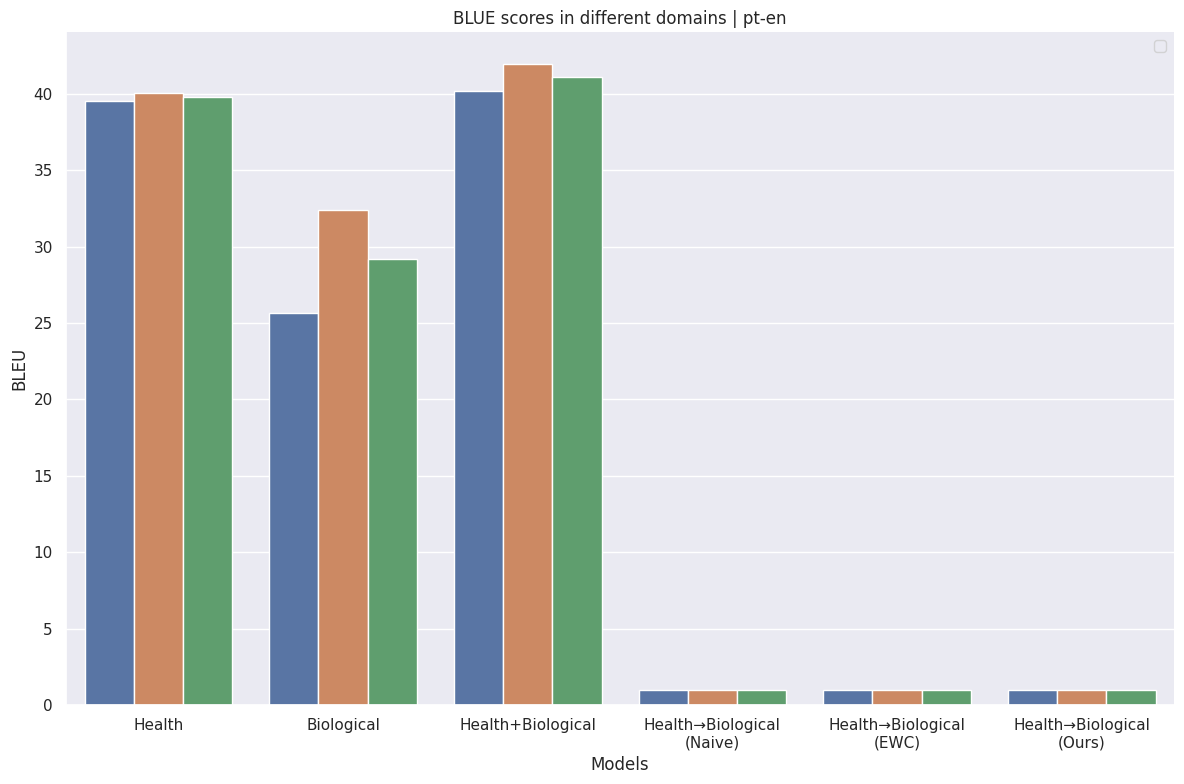

This chart was generated by the following Python code: (Note: this script raises an exception after producing the figure.)
import pandas as pd
import numpy as np
import matplotlib.pyplot as plt
import seaborn as sns
sns.set()


data = [
    {"Model": "Health", "Test domain": "Health", "lang": "es-en", "BLEU": 39.31},
    {"Model": "Health", "Test domain": "Biological", "lang": "es-en", "BLEU": 40.53},
    {"Model": "Health", "Test domain": "Merged", "lang": "es-en", "BLEU": 40.08},

    {"Model": "Biological", "Test domain": "Health", "lang": "es-en", "BLEU": 27.07},
    {"Model": "Biological", "Test domain": "Biological", "lang": "es-en", "BLEU": 33.60},
    {"Model": "Biological", "Test domain": "Merged", "lang": "es-en", "BLEU": 30.28},

    {"Model": "Health+Biological", "Test domain": "Health", "lang": "es-en", "BLEU": 40.20},
    {"Model": "Health+Biological", "Test domain": "Biological", "lang": "es-en", "BLEU": 43.84},
    {"Model": "Health+Biological", "Test domain": "Merged", "lang": "es-en", "BLEU": 42.13},

    {"Model": "Health→Biological\n(Naive)", "Test domain": "Health", "lang": "es-en", "BLEU": 1},
    {"Model": "Health→Biological\n(Naive)", "Test domain": "Biological", "lang": "es-en", "BLEU": 1},
    {"Model": "Health→Biological\n(Naive)", "Test domain": "Merged", "lang": "es-en", "BLEU": 1},

    {"Model": "Health→Biological\n(EWC)", "Test domain": "Health", "lang": "es-en", "BLEU": 1},
    {"Model": "Health→Biological\n(EWC)", "Test domain": "Biological", "lang": "es-en", "BLEU": 1},
    {"Model": "Health→Biological\n(EWC)", "Test domain": "Merged", "lang": "es-en", "BLEU": 1},

    {"Model": "Health→Biological\n(Ours)", "Test domain": "Health", "lang": "es-en", "BLEU": 1},
    {"Model": "Health→Biological\n(Ours)", "Test domain": "Biological", "lang": "es-en", "BLEU": 1},
    {"Model": "Health→Biological\n(Ours)", "Test domain": "Merged", "lang": "es-en", "BLEU": 1},
    
    
    ##

    {"Model": "Health", "Test domain": "Health", "lang": "pt-en", "BLEU": 39.52},
    {"Model": "Health", "Test domain": "Biological", "lang": "pt-en", "BLEU": 40.06},
    {"Model": "Health", "Test domain": "Merged", "lang": "pt-en", "BLEU": 39.82},

    {"Model": "Biological", "Test domain": "Health", "lang": "pt-en", "BLEU": 25.65},
    {"Model": "Biological", "Test domain": "Biological", "lang": "pt-en", "BLEU": 32.40},
    {"Model": "Biological", "Test domain": "Merged", "lang": "pt-en", "BLEU": 29.22},

    {"Model": "Health+Biological", "Test domain": "Health", "lang": "pt-en", "BLEU": 40.19},
    {"Model": "Health+Biological", "Test domain": "Biological", "lang": "pt-en", "BLEU": 41.95},
    {"Model": "Health+Biological", "Test domain": "Merged", "lang": "pt-en", "BLEU": 41.15},

    {"Model": "Health→Biological\n(Naive)", "Test domain": "Health", "lang": "pt-en", "BLEU": 1},
    {"Model": "Health→Biological\n(Naive)", "Test domain": "Biological", "lang": "pt-en", "BLEU": 1},
    {"Model": "Health→Biological\n(Naive)", "Test domain": "Merged", "lang": "pt-en", "BLEU": 1},

    {"Model": "Health→Biological\n(EWC)", "Test domain": "Health", "lang": "pt-en", "BLEU": 1},
    {"Model": "Health→Biological\n(EWC)", "Test domain": "Biological", "lang": "pt-en", "BLEU": 1},
    {"Model": "Health→Biological\n(EWC)", "Test domain": "Merged", "lang": "pt-en", "BLEU": 1},

    {"Model": "Health→Biological\n(Ours)", "Test domain": "Health", "lang": "pt-en", "BLEU": 1},
    {"Model": "Health→Biological\n(Ours)", "Test domain": "Biological", "lang": "pt-en", "BLEU": 1},
    {"Model": "Health→Biological\n(Ours)", "Test domain": "Merged", "lang": "pt-en", "BLEU": 1},
]

df = pd.DataFrame(data, columns=["Model", "Test domain", "lang", "BLEU"])


# Select language
LANG = "pt-en"
df = df[df.lang == LANG]

# Draw a nested barplot by species and sex
g = sns.catplot(data=df, x="Model", y="BLEU", kind="bar", hue="Test domain", legend=False)
g.fig.set_size_inches(12, 8)

# properties
g.set(xlabel='Models', ylabel='BLEU')
plt.title(f"BLUE scores in different domains | {LANG}")

g.set_xticklabels(rotation=0, horizontalalignment="center")
plt.legend(loc='upper right')
plt.tight_layout()

# Save figure
plt.savefig(f"../../data/images/bleu_scores_{LANG}.pdf")
print("Figure saved!")

# Show plot
plt.show()
asd = 3


